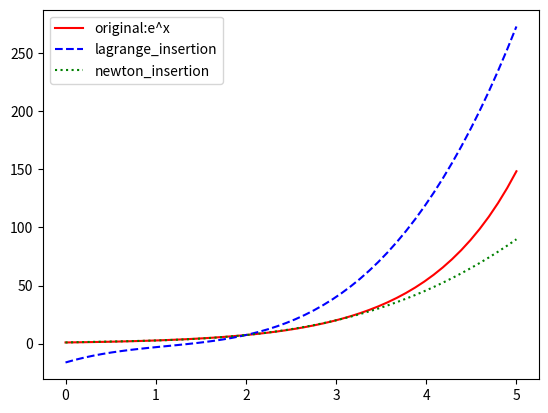

Write Python code to recreate this figure.
# -*- coding:utf-8 -*-
import matplotlib.pyplot as plt
import numpy as np
import math
from scipy.interpolate import lagrange
"""
4.17952x^3 + -13.9064x^2 + 22.9034x^1 + -16.2281
1 + 1.93311x^1 + -1.06036x^2 + 0.845536x^3
"""


def f(x):
    return math.e ** x


def f_lagrange(x):
    return 4.17952*x**3 - 13.9064*x**2 + 22.9034*x - 16.2281


def f_newton(x):
    return 1 + 1.93311*x**1 - 1.06036*x**2 + 0.845536*x**3


# f_lagrange = lagrange([0, 1, 2, 3], [math.e**y for y in range(4)])
# print(f_lagrange)
xs = np.linspace(0, 5, 50)
ys = [f(x) for x in xs]
ys_lagrange = [f_lagrange(x) for x in xs]
ys_newton = [f_newton(x) for x in xs]
plt.plot(xs, ys, "r-", label="original:e^x")
plt.plot(xs, ys_lagrange, "b--", label="lagrange_insertion")
plt.plot(xs, ys_newton, "g:", label="newton_insertion")
plt.legend(loc="best")
plt.show()
plt.savefig("./d.png")
